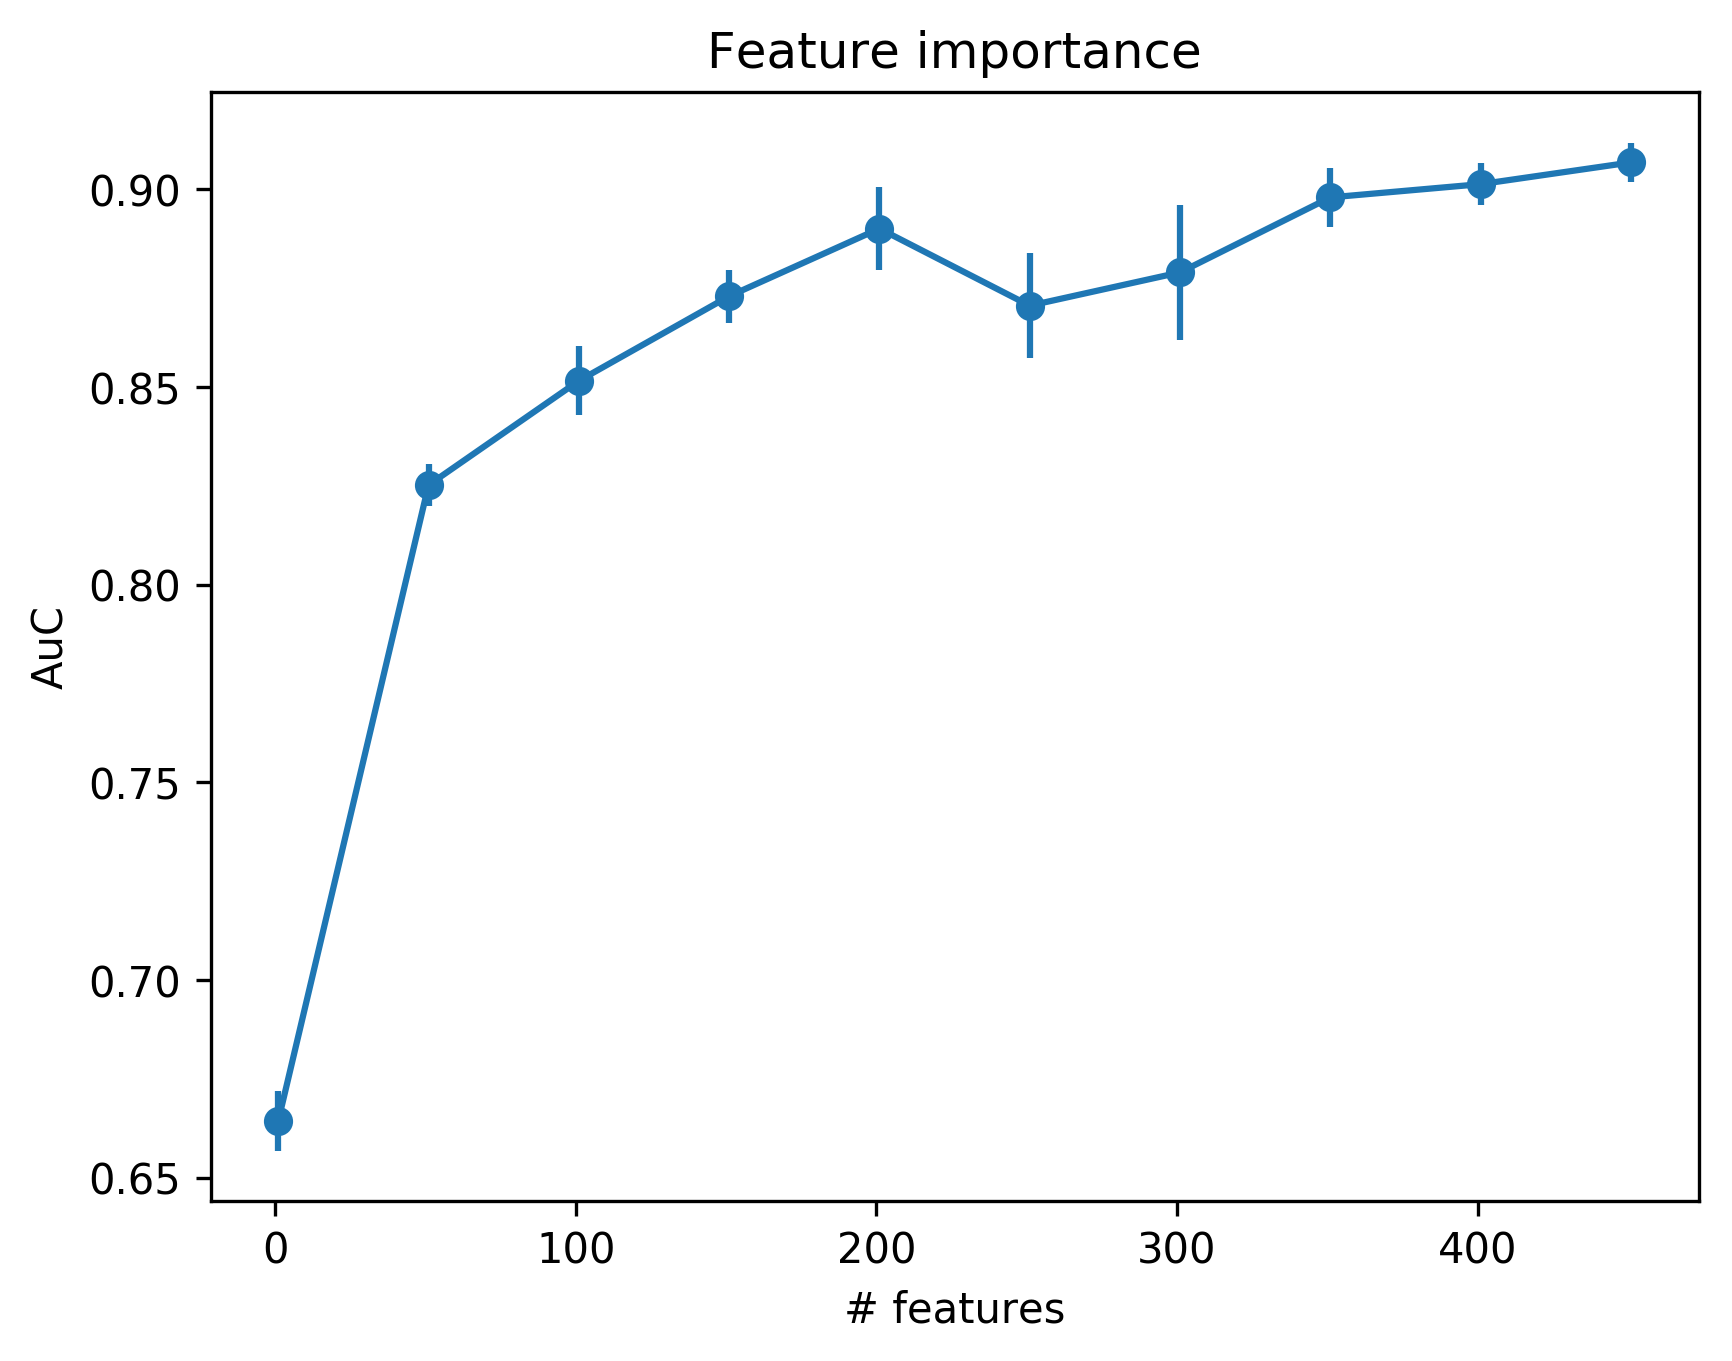

The table this chart was drawn from, first rows:
num_features, auc_mean, auc_std
1, 0.6643, 0.007519
51, 0.8252, 0.005306
101, 0.8516, 0.008753
151, 0.873, 0.006726
201, 0.8901, 0.01042
251, 0.8706, 0.01336
301, 0.879, 0.017
351, 0.898, 0.007496
401, 0.9013, 0.005368
451, 0.9068, 0.004972
